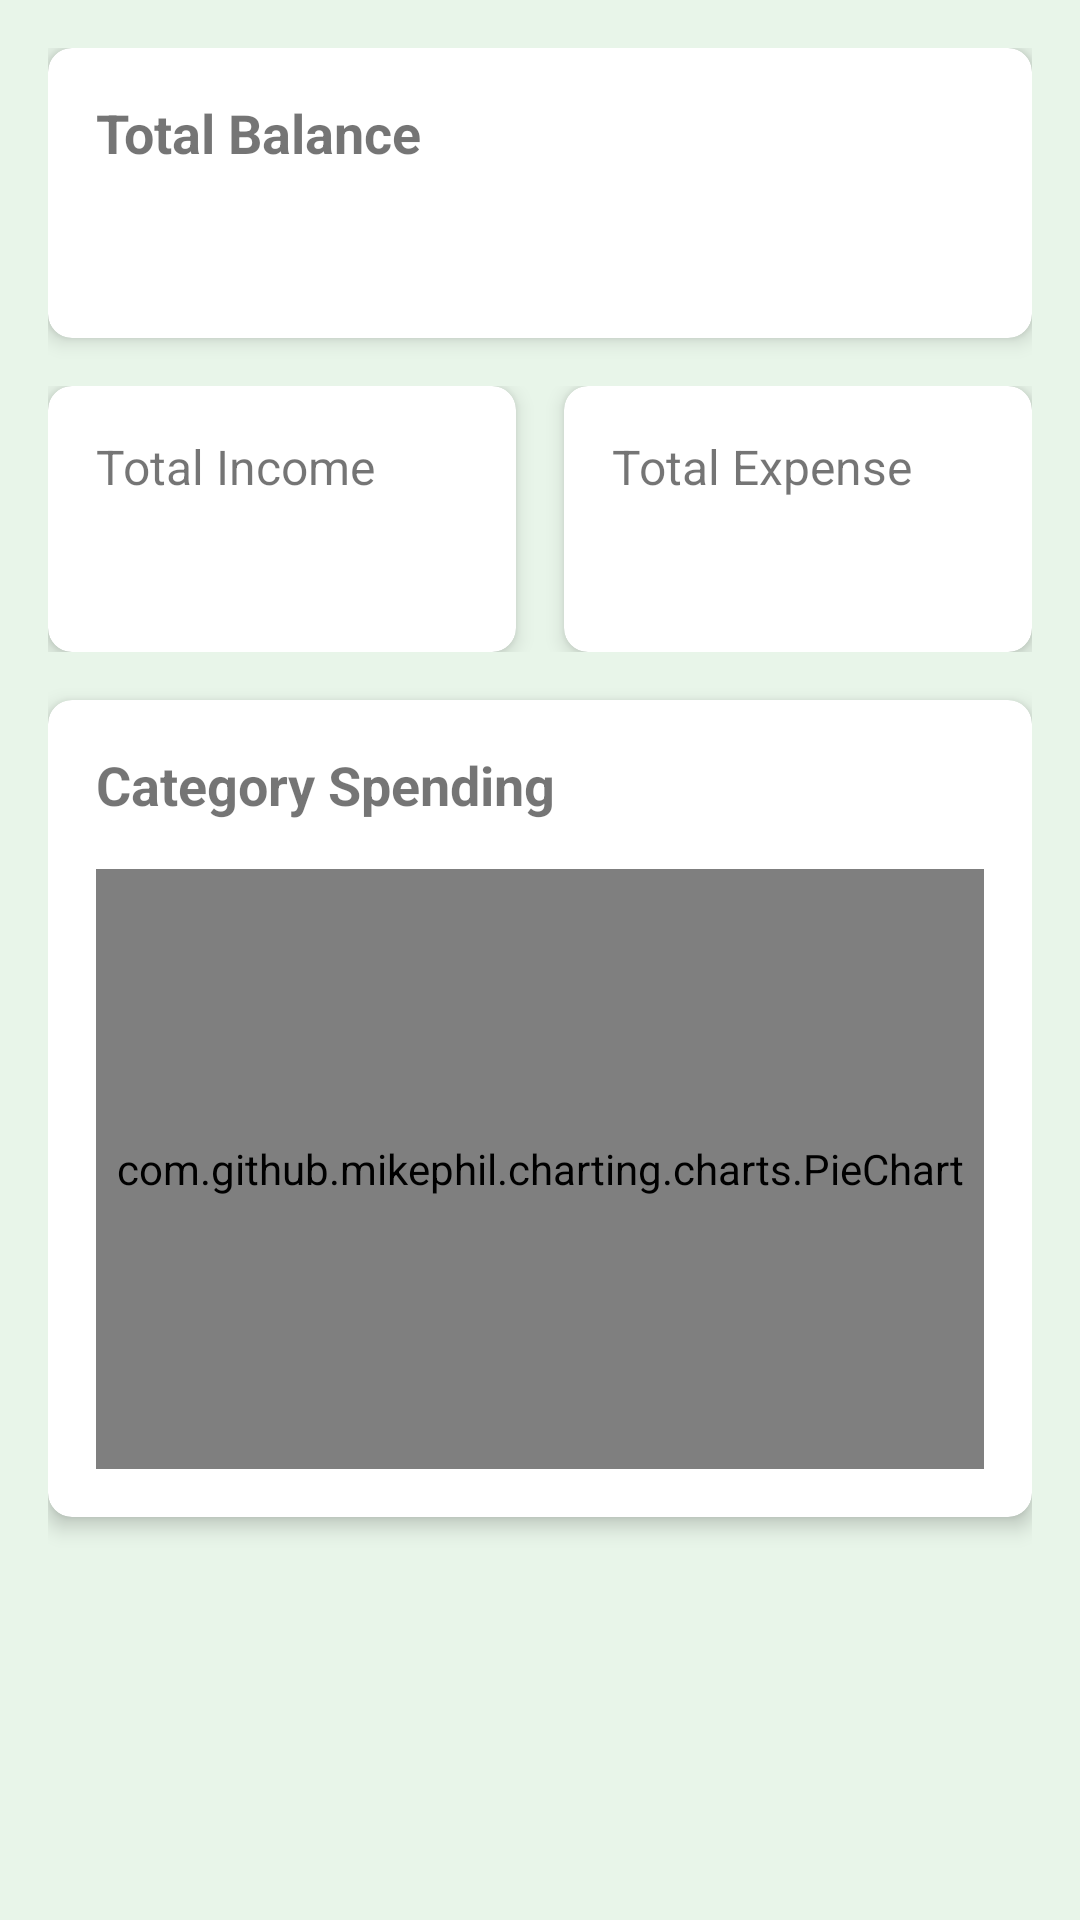

Android layout source for this screen:
<!-- AndroidManifest.xml: application theme Theme.ImiliPocket -->
<!-- res/layout/fragment_dashboard.xml -->
<?xml version="1.0" encoding="utf-8"?>
<ScrollView xmlns:android="http://schemas.android.com/apk/res/android"
    xmlns:app="http://schemas.android.com/apk/res-auto"
    android:layout_width="match_parent"
    android:layout_height="match_parent">

    <LinearLayout
        android:layout_width="match_parent"
        android:layout_height="wrap_content"
        android:orientation="vertical"
        android:padding="16dp">

        <androidx.cardview.widget.CardView
            android:layout_width="match_parent"
            android:layout_height="wrap_content"
            android:layout_marginBottom="16dp"
            app:cardCornerRadius="8dp"
            app:cardElevation="4dp">

            <LinearLayout
                android:layout_width="match_parent"
                android:layout_height="wrap_content"
                android:orientation="vertical"
                android:padding="16dp">

                <TextView
                    android:layout_width="wrap_content"
                    android:layout_height="wrap_content"
                    android:text="Total Balance"
                    android:textSize="18sp"
                    android:textStyle="bold" />

                <TextView
                    android:id="@+id/tvTotalBalance"
                    android:layout_width="wrap_content"
                    android:layout_height="wrap_content"
                    android:layout_marginTop="8dp"
                    android:textSize="24sp"
                    android:textStyle="bold" />
            </LinearLayout>
        </androidx.cardview.widget.CardView>

        <LinearLayout
            android:layout_width="match_parent"
            android:layout_height="wrap_content"
            android:orientation="horizontal"
            android:layout_marginBottom="16dp">

            <androidx.cardview.widget.CardView
                android:layout_width="0dp"
                android:layout_height="wrap_content"
                android:layout_weight="1"
                android:layout_marginEnd="8dp"
                app:cardCornerRadius="8dp"
                app:cardElevation="4dp">

                <LinearLayout
                    android:layout_width="match_parent"
                    android:layout_height="wrap_content"
                    android:orientation="vertical"
                    android:padding="16dp">

                    <TextView
                        android:layout_width="wrap_content"
                        android:layout_height="wrap_content"
                        android:text="Total Income"
                        android:textSize="16sp" />

                    <TextView
                        android:id="@+id/tvTotalIncome"
                        android:layout_width="wrap_content"
                        android:layout_height="wrap_content"
                        android:layout_marginTop="8dp"
                        android:textSize="20sp"
                        android:textStyle="bold" />
                </LinearLayout>
            </androidx.cardview.widget.CardView>

            <androidx.cardview.widget.CardView
                android:layout_width="0dp"
                android:layout_height="wrap_content"
                android:layout_weight="1"
                android:layout_marginStart="8dp"
                app:cardCornerRadius="8dp"
                app:cardElevation="4dp">

                <LinearLayout
                    android:layout_width="match_parent"
                    android:layout_height="wrap_content"
                    android:orientation="vertical"
                    android:padding="16dp">

                    <TextView
                        android:layout_width="wrap_content"
                        android:layout_height="wrap_content"
                        android:text="Total Expense"
                        android:textSize="16sp" />

                    <TextView
                        android:id="@+id/tvTotalExpense"
                        android:layout_width="wrap_content"
                        android:layout_height="wrap_content"
                        android:layout_marginTop="8dp"
                        android:textSize="20sp"
                        android:textStyle="bold" />
                </LinearLayout>
            </androidx.cardview.widget.CardView>
        </LinearLayout>

        <androidx.cardview.widget.CardView
            android:layout_width="match_parent"
            android:layout_height="wrap_content"
            android:layout_marginBottom="16dp"
            app:cardCornerRadius="8dp"
            app:cardElevation="4dp">

            <LinearLayout
                android:layout_width="match_parent"
                android:layout_height="wrap_content"
                android:orientation="vertical"
                android:padding="16dp">

                <TextView
                    android:layout_width="wrap_content"
                    android:layout_height="wrap_content"
                    android:text="Category Spending"
                    android:textSize="18sp"
                    android:textStyle="bold" />

                <com.github.mikephil.charting.charts.PieChart
                    android:id="@+id/pieChart"
                    android:layout_width="match_parent"
                    android:layout_height="200dp"
                    android:layout_marginTop="16dp" />
            </LinearLayout>
        </androidx.cardview.widget.CardView>
    </LinearLayout>
</ScrollView>
<!-- resources referenced by this layout -->
<resources>
  <style name="Theme.ImiliPocket" parent="Theme.MaterialComponents.DayNight.NoActionBar">
          <item name="colorPrimary">@color/colorPrimary</item>
          <item name="colorPrimaryVariant">@color/purple_700</item>
          <item name="colorOnPrimary">@color/white</item>
          <item name="colorSecondary">@color/colorAccent</item>
          <item name="colorSecondaryVariant">@color/teal_700</item>
          <item name="colorOnSecondary">@color/black</item>
          <item name="android:colorBackground">@color/app_background</item>
          <item name="android:windowBackground">@color/app_background</item>
          <item name="colorSurface">@color/surface</item>
          <item name="colorOnBackground">@color/onBackground</item>
          <item name="colorOnSurface">@color/onSurface</item>
          <item name="android:statusBarColor">?attr/colorPrimaryVariant</item>
      </style>
  <color name="colorPrimary">#FF7C4DFF</color>
  <color name="purple_700">#FF651FFF</color>
  <color name="white">#FFFFFFFF</color>
  <color name="colorAccent">#FF80DEEA</color>
  <color name="teal_700">#FF00ACC1</color>
  <color name="black">#FF000000</color>
  <color name="app_background">#E8F5E9</color>
  <color name="surface">#FFFFFF</color>
  <color name="onBackground">#1A1A1A</color>
  <color name="onSurface">#1A1A1A</color>
</resources>
